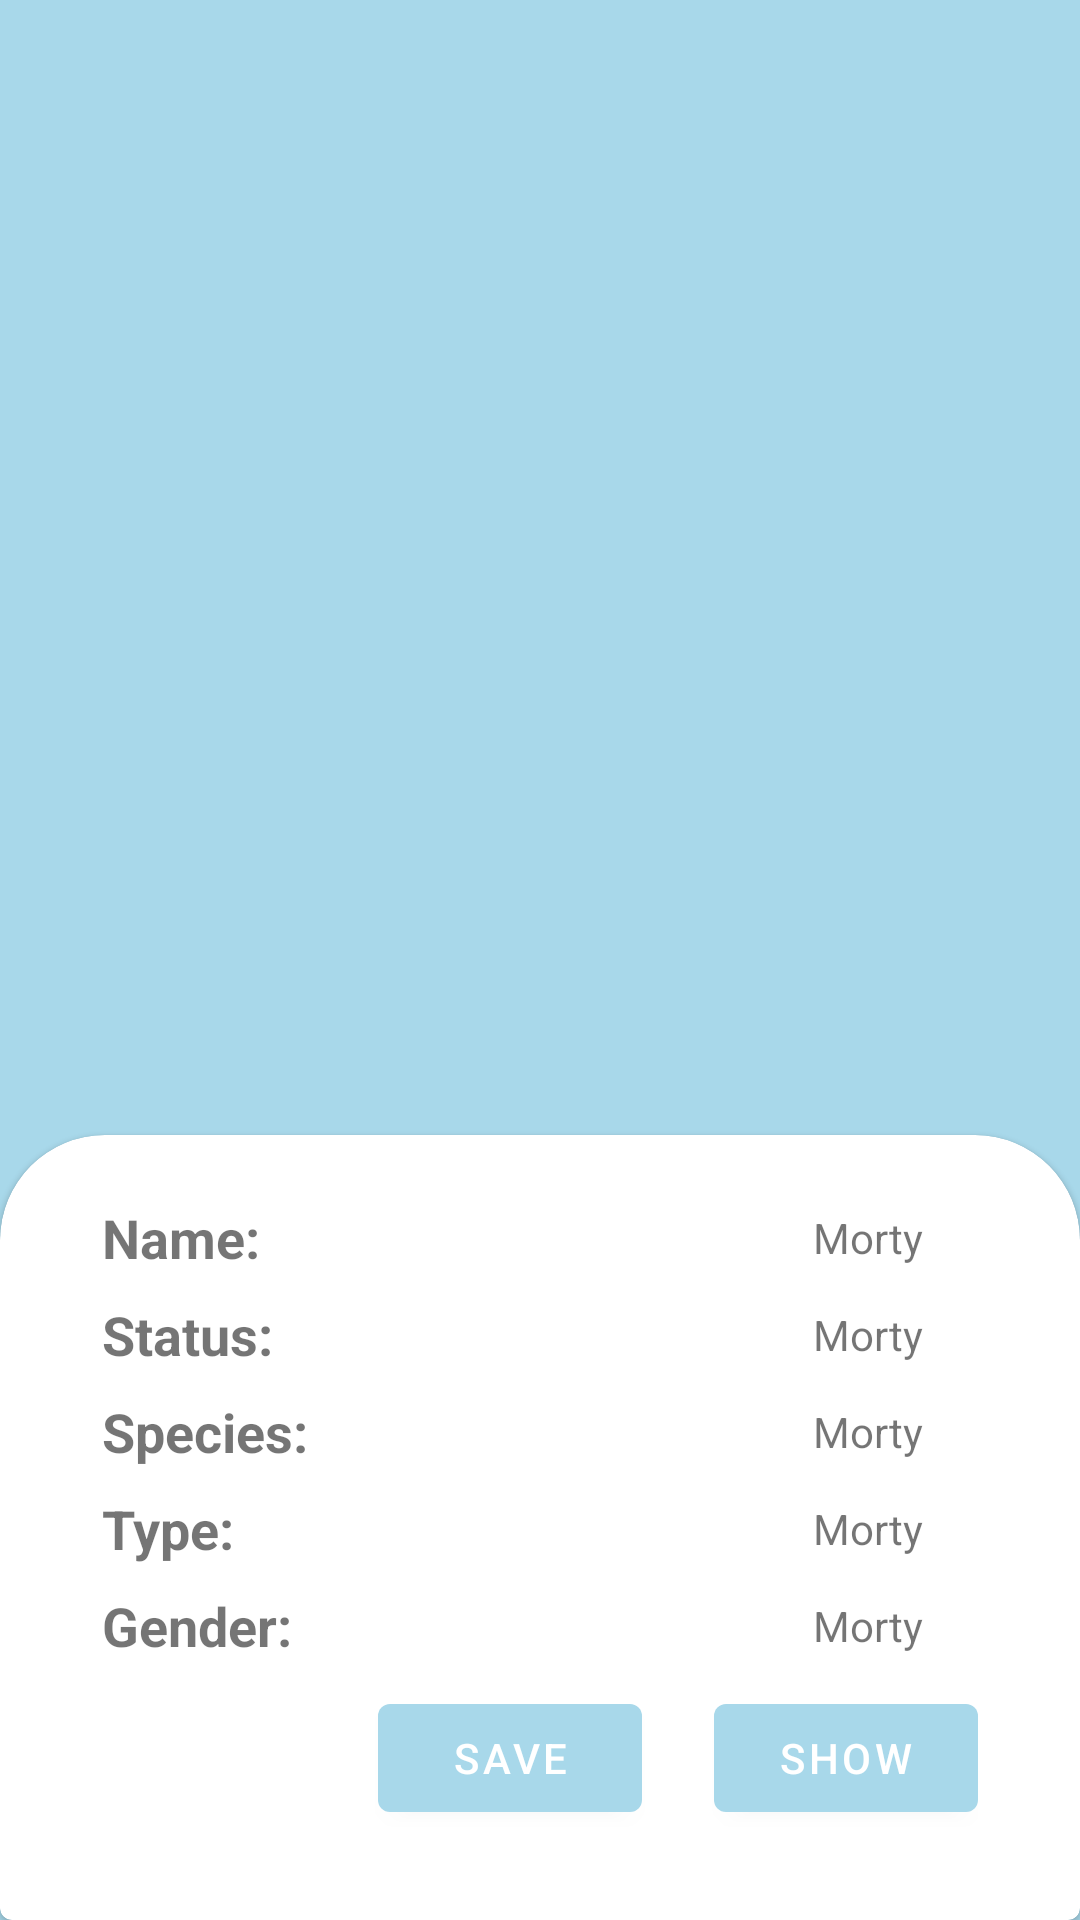

Here is an Android app screen rendered from its layout file. Give the layout XML and the strings, colors and styles it references.
<!-- AndroidManifest.xml: activity theme Theme.AdastraOneTwo -->
<!-- res/layout/activity_char_details.xml -->
<?xml version="1.0" encoding="utf-8"?>
<androidx.constraintlayout.widget.ConstraintLayout xmlns:android="http://schemas.android.com/apk/res/android"
    xmlns:app="http://schemas.android.com/apk/res-auto"
    xmlns:tools="http://schemas.android.com/tools"
    android:layout_width="match_parent"
    android:layout_height="match_parent"
    android:background="@color/primary"
    tools:context=".views.CharDetailsActivity">

    <ImageView
        android:id="@+id/ivImage"
        android:layout_width="wrap_content"
        android:layout_height="wrap_content"
        android:layout_margin="24dp"
        android:padding="24dp"
        app:layout_constraintBottom_toTopOf="@+id/cvInfo"
        app:layout_constraintEnd_toEndOf="parent"
        app:layout_constraintStart_toStartOf="parent"
        app:layout_constraintTop_toTopOf="parent" />


    <com.google.android.material.card.MaterialCardView
        android:id="@+id/cvInfo"
        style="@style/CustomCardCorners"
        android:layout_width="match_parent"
        android:layout_height="wrap_content"
        app:layout_constraintBottom_toBottomOf="parent"
        app:layout_constraintEnd_toEndOf="parent"
        app:layout_constraintStart_toStartOf="parent">


        <LinearLayout
            android:layout_width="match_parent"
            android:layout_height="wrap_content"
            android:layout_marginStart="24dp"
            android:layout_marginTop="12dp"
            android:layout_marginEnd="24dp"
            android:layout_marginBottom="12dp"
            android:orientation="vertical">

            <androidx.constraintlayout.widget.ConstraintLayout
                android:layout_width="match_parent"
                android:layout_height="wrap_content"
                android:layout_marginBottom="8dp">

                <TextView
                    android:layout_width="wrap_content"
                    android:layout_height="wrap_content"
                    android:text="Name: "
                    android:textSize="18sp"
                    android:textStyle="bold"
                    app:layout_constraintBottom_toBottomOf="parent"
                    app:layout_constraintStart_toStartOf="parent"
                    app:layout_constraintTop_toTopOf="parent" />

                <TextView
                    android:id="@+id/tvName"
                    android:layout_width="wrap_content"
                    android:layout_height="wrap_content"
                    android:layout_marginEnd="18dp"
                    android:text="Morty"
                    app:layout_constraintBottom_toBottomOf="parent"
                    app:layout_constraintEnd_toEndOf="parent"
                    app:layout_constraintTop_toTopOf="parent" />

            </androidx.constraintlayout.widget.ConstraintLayout>

            <androidx.constraintlayout.widget.ConstraintLayout
                android:layout_width="match_parent"
                android:layout_height="wrap_content"
                android:layout_marginBottom="8dp">

                <TextView
                    android:layout_width="wrap_content"
                    android:layout_height="wrap_content"
                    android:text="Status: "
                    android:textSize="18sp"
                    android:textStyle="bold"
                    app:layout_constraintBottom_toBottomOf="parent"
                    app:layout_constraintStart_toStartOf="parent"
                    app:layout_constraintTop_toTopOf="parent" />

                <TextView
                    android:id="@+id/tvStatus"
                    android:layout_width="wrap_content"
                    android:layout_height="wrap_content"
                    android:layout_marginEnd="18dp"
                    android:text="Morty"
                    app:layout_constraintBottom_toBottomOf="parent"
                    app:layout_constraintEnd_toEndOf="parent"
                    app:layout_constraintTop_toTopOf="parent" />

            </androidx.constraintlayout.widget.ConstraintLayout>

            <androidx.constraintlayout.widget.ConstraintLayout
                android:layout_width="match_parent"
                android:layout_height="wrap_content"
                android:layout_marginBottom="8dp">

                <TextView
                    android:layout_width="wrap_content"
                    android:layout_height="wrap_content"
                    android:text="Species: "
                    android:textSize="18sp"
                    android:textStyle="bold"
                    app:layout_constraintBottom_toBottomOf="parent"
                    app:layout_constraintStart_toStartOf="parent"
                    app:layout_constraintTop_toTopOf="parent" />

                <TextView
                    android:id="@+id/tvSpecies"
                    android:layout_width="wrap_content"
                    android:layout_height="wrap_content"
                    android:layout_marginEnd="18dp"
                    android:text="Morty"
                    app:layout_constraintBottom_toBottomOf="parent"
                    app:layout_constraintEnd_toEndOf="parent"
                    app:layout_constraintTop_toTopOf="parent" />

            </androidx.constraintlayout.widget.ConstraintLayout>

            <androidx.constraintlayout.widget.ConstraintLayout
                android:layout_width="match_parent"
                android:layout_height="wrap_content"
                android:layout_marginBottom="8dp">

                <TextView
                    android:layout_width="wrap_content"
                    android:layout_height="wrap_content"
                    android:text="Type: "
                    android:textSize="18sp"
                    android:textStyle="bold"
                    app:layout_constraintBottom_toBottomOf="parent"
                    app:layout_constraintStart_toStartOf="parent"
                    app:layout_constraintTop_toTopOf="parent" />

                <TextView
                    android:id="@+id/tvType"
                    android:layout_width="wrap_content"
                    android:layout_height="wrap_content"
                    android:layout_marginEnd="18dp"
                    android:text="Morty"
                    app:layout_constraintBottom_toBottomOf="parent"
                    app:layout_constraintEnd_toEndOf="parent"
                    app:layout_constraintTop_toTopOf="parent" />

            </androidx.constraintlayout.widget.ConstraintLayout>

            <androidx.constraintlayout.widget.ConstraintLayout
                android:layout_width="match_parent"
                android:layout_height="wrap_content"
                android:layout_marginBottom="8dp">

                <TextView
                    android:layout_width="wrap_content"
                    android:layout_height="wrap_content"
                    android:text="Gender: "
                    android:textSize="18sp"
                    android:textStyle="bold"
                    app:layout_constraintBottom_toBottomOf="parent"
                    app:layout_constraintStart_toStartOf="parent"
                    app:layout_constraintTop_toTopOf="parent" />

                <TextView
                    android:id="@+id/tvGender"
                    android:layout_width="wrap_content"
                    android:layout_height="wrap_content"
                    android:layout_marginEnd="18dp"
                    android:text="Morty"
                    app:layout_constraintBottom_toBottomOf="parent"
                    app:layout_constraintEnd_toEndOf="parent"
                    app:layout_constraintTop_toTopOf="parent" />

            </androidx.constraintlayout.widget.ConstraintLayout>


            <androidx.constraintlayout.widget.ConstraintLayout
                android:layout_width="match_parent"
                android:layout_height="wrap_content"
                android:layout_marginStart="24dp"
                android:layout_marginBottom="8dp">

                <com.google.android.material.button.MaterialButton
                    android:id="@+id/btn_save"
                    android:layout_width="wrap_content"
                    android:layout_height="wrap_content"
                    android:layout_gravity="center"
                    android:text="Save"
                    android:textColor="@android:color/white"
                    app:layout_constraintBottom_toBottomOf="parent"
                    app:layout_constraintTop_toTopOf="parent"
                    app:layout_constraintEnd_toStartOf="@+id/btn_show"
                    android:layout_marginEnd="24dp"/>

                <com.google.android.material.button.MaterialButton
                    android:id="@+id/btn_show"
                    android:layout_width="wrap_content"
                    android:layout_height="wrap_content"
                    android:layout_gravity="center"
                    android:text="Show"
                    android:textColor="@android:color/white"
                    app:layout_constraintBottom_toBottomOf="parent"
                    app:layout_constraintEnd_toEndOf="parent"
                    app:layout_constraintTop_toTopOf="parent" />


            </androidx.constraintlayout.widget.ConstraintLayout>


        </LinearLayout>


    </com.google.android.material.card.MaterialCardView>


</androidx.constraintlayout.widget.ConstraintLayout>
<!-- resources referenced by this layout -->
<resources>
  <color name="primary">#a8d8ea</color>
  <style name="CustomCardCorners" parent="@style/Widget.MaterialComponents.CardView">
          <item name="shapeAppearanceOverlay">@style/ShapeAppearance_custom_corners</item>
      </style>
  <style name="Theme.AdastraOneTwo" parent="Theme.MaterialComponents.DayNight.NoActionBar">
          
          <item name="colorPrimary">@color/primary</item>
          <item name="colorPrimaryVariant">@color/primary</item>
          <item name="colorOnPrimary">@color/primary</item>
  
          
          <item name="android:statusBarColor" tools:targetApi="l">?attr/colorPrimaryVariant</item>
          
      </style>
  <style name="ShapeAppearance_custom_corners" parent="">
          <item name="cornerFamily">rounded</item>
          <item name="cornerSizeTopLeft">35dp</item>
          <item name="cornerSizeTopRight">35dp</item>
      </style>
</resources>
